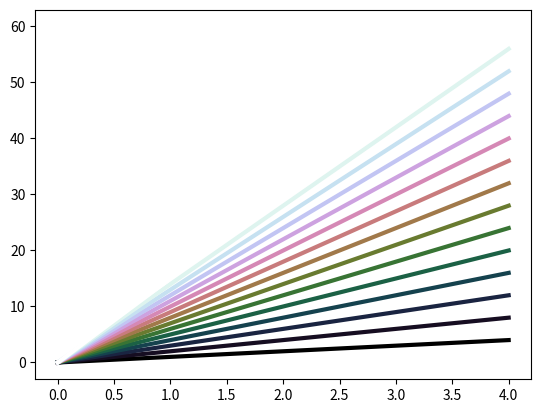

Write Python code to recreate this figure.
import matplotlib.pyplot as plt 
import numpy as np 
cmap  = plt.cm.cubehelix(np.linspace(0,1,15))
x= np.arange(5)

for c,i in zip(cmap, range(1,16)):
    plt.plot(x,i*x, lw=3, c=c)

print(cmap)

plt.show()
